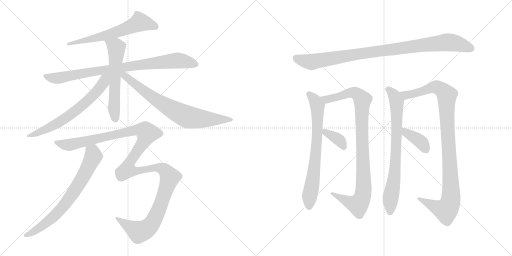
t = 0.00 s
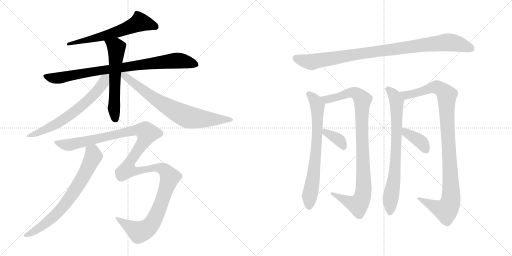
t = 2.45 s
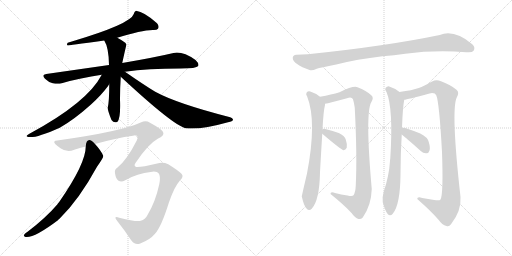
t = 4.90 s
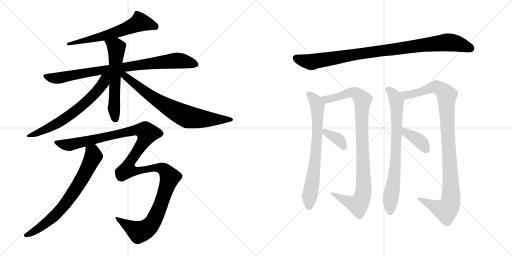
t = 7.36 s
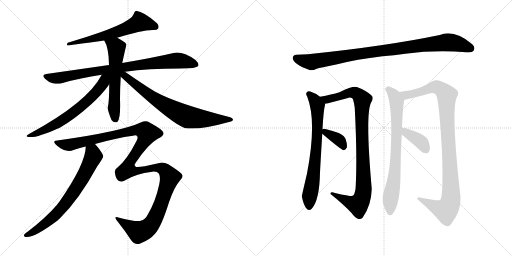
t = 9.81 s
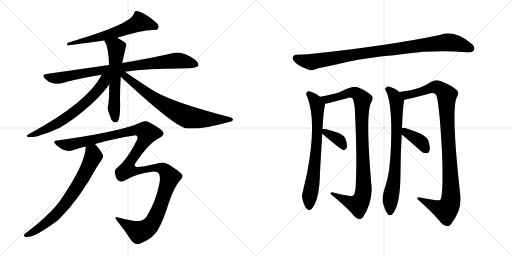
t = 12.26 s

The animated SVG that drew these frames (rendered in a browser with its animation timeline set to each time). Animation: 14 CSS @keyframes rules; one cycle of 12.26 s.

<svg version="1.1" viewBox="0 0 2048 1024" xmlns="http://www.w3.org/2000/svg">
  <g stroke="lightgray" stroke-dasharray="1,1" stroke-width="1" transform="scale(4, 4)">
    <line x1="0" y1="0" x2="256" y2="256"></line>
    <line x1="256" y1="0" x2="0" y2="256"></line>
    <line x1="128" y1="0" x2="128" y2="256"></line>
    <line x1="0" y1="128" x2="256" y2="128"></line>
    <line x1="256" y1="0" x2="512" y2="256"></line>
    <line x1="512" y1="0" x2="256" y2="256"></line>
    <line x1="384" y1="0" x2="384" y2="256"></line>
    <line x1="256" y1="128" x2="512" y2="128"></line>
  </g>
<g transform="scale(1, -1) translate(0, -850)">
   <style type="text/css">
    @keyframes keyframes0 {
      from {
       stroke: black;
       stroke-dashoffset: 629;
       stroke-width: 128;
       }
       67% {
       animation-timing-function: step-end;
       stroke: black;
       stroke-dashoffset: 0;
       stroke-width: 128;
       }
       to {
       stroke: black;
       stroke-width: 1024;
       }
       }
       #make-me-a-hanzi-animation-0 {
         animation: keyframes0 0.761882s both;
         animation-delay: 0.000000s;
         animation-timing-function: linear;
       }
    @keyframes keyframes1 {
      from {
       stroke: black;
       stroke-dashoffset: 866;
       stroke-width: 128;
       }
       74% {
       animation-timing-function: step-end;
       stroke: black;
       stroke-dashoffset: 0;
       stroke-width: 128;
       }
       to {
       stroke: black;
       stroke-width: 1024;
       }
       }
       #make-me-a-hanzi-animation-1 {
         animation: keyframes1 0.954753s both;
         animation-delay: 0.761882s;
         animation-timing-function: linear;
       }
    @keyframes keyframes2 {
      from {
       stroke: black;
       stroke-dashoffset: 592;
       stroke-width: 128;
       }
       66% {
       animation-timing-function: step-end;
       stroke: black;
       stroke-dashoffset: 0;
       stroke-width: 128;
       }
       to {
       stroke: black;
       stroke-width: 1024;
       }
       }
       #make-me-a-hanzi-animation-2 {
         animation: keyframes2 0.731771s both;
         animation-delay: 1.716635s;
         animation-timing-function: linear;
       }
    @keyframes keyframes3 {
      from {
       stroke: black;
       stroke-dashoffset: 659;
       stroke-width: 128;
       }
       68% {
       animation-timing-function: step-end;
       stroke: black;
       stroke-dashoffset: 0;
       stroke-width: 128;
       }
       to {
       stroke: black;
       stroke-width: 1024;
       }
       }
       #make-me-a-hanzi-animation-3 {
         animation: keyframes3 0.786296s both;
         animation-delay: 2.448406s;
         animation-timing-function: linear;
       }
    @keyframes keyframes4 {
      from {
       stroke: black;
       stroke-dashoffset: 745;
       stroke-width: 128;
       }
       71% {
       animation-timing-function: step-end;
       stroke: black;
       stroke-dashoffset: 0;
       stroke-width: 128;
       }
       to {
       stroke: black;
       stroke-width: 1024;
       }
       }
       #make-me-a-hanzi-animation-4 {
         animation: keyframes4 0.856283s both;
         animation-delay: 3.234702s;
         animation-timing-function: linear;
       }
    @keyframes keyframes5 {
      from {
       stroke: black;
       stroke-dashoffset: 721;
       stroke-width: 128;
       }
       70% {
       animation-timing-function: step-end;
       stroke: black;
       stroke-dashoffset: 0;
       stroke-width: 128;
       }
       to {
       stroke: black;
       stroke-width: 1024;
       }
       }
       #make-me-a-hanzi-animation-5 {
         animation: keyframes5 0.836751s both;
         animation-delay: 4.090985s;
         animation-timing-function: linear;
       }
    @keyframes keyframes6 {
      from {
       stroke: black;
       stroke-dashoffset: 1351;
       stroke-width: 128;
       }
       81% {
       animation-timing-function: step-end;
       stroke: black;
       stroke-dashoffset: 0;
       stroke-width: 128;
       }
       to {
       stroke: black;
       stroke-width: 1024;
       }
       }
       #make-me-a-hanzi-animation-6 {
         animation: keyframes6 1.349447s both;
         animation-delay: 4.927736s;
         animation-timing-function: linear;
       }
    @keyframes keyframes7 {
      from {
       stroke: black;
       stroke-dashoffset: 965;
       stroke-width: 128;
       }
       76% {
       animation-timing-function: step-end;
       stroke: black;
       stroke-dashoffset: 0;
       stroke-width: 128;
       }
       to {
       stroke: black;
       stroke-width: 1024;
       }
       }
       #make-me-a-hanzi-animation-7 {
         animation: keyframes7 1.035319s both;
         animation-delay: 6.277183s;
         animation-timing-function: linear;
       }
    @keyframes keyframes8 {
      from {
       stroke: black;
       stroke-dashoffset: 722;
       stroke-width: 128;
       }
       70% {
       animation-timing-function: step-end;
       stroke: black;
       stroke-dashoffset: 0;
       stroke-width: 128;
       }
       to {
       stroke: black;
       stroke-width: 1024;
       }
       }
       #make-me-a-hanzi-animation-8 {
         animation: keyframes8 0.837565s both;
         animation-delay: 7.312502s;
         animation-timing-function: linear;
       }
    @keyframes keyframes9 {
      from {
       stroke: black;
       stroke-dashoffset: 969;
       stroke-width: 128;
       }
       76% {
       animation-timing-function: step-end;
       stroke: black;
       stroke-dashoffset: 0;
       stroke-width: 128;
       }
       to {
       stroke: black;
       stroke-width: 1024;
       }
       }
       #make-me-a-hanzi-animation-9 {
         animation: keyframes9 1.038574s both;
         animation-delay: 8.150067s;
         animation-timing-function: linear;
       }
    @keyframes keyframes10 {
      from {
       stroke: black;
       stroke-dashoffset: 364;
       stroke-width: 128;
       }
       54% {
       animation-timing-function: step-end;
       stroke: black;
       stroke-dashoffset: 0;
       stroke-width: 128;
       }
       to {
       stroke: black;
       stroke-width: 1024;
       }
       }
       #make-me-a-hanzi-animation-10 {
         animation: keyframes10 0.546224s both;
         animation-delay: 9.188641s;
         animation-timing-function: linear;
       }
    @keyframes keyframes11 {
      from {
       stroke: black;
       stroke-dashoffset: 762;
       stroke-width: 128;
       }
       71% {
       animation-timing-function: step-end;
       stroke: black;
       stroke-dashoffset: 0;
       stroke-width: 128;
       }
       to {
       stroke: black;
       stroke-width: 1024;
       }
       }
       #make-me-a-hanzi-animation-11 {
         animation: keyframes11 0.870117s both;
         animation-delay: 9.734865s;
         animation-timing-function: linear;
       }
    @keyframes keyframes12 {
      from {
       stroke: black;
       stroke-dashoffset: 1033;
       stroke-width: 128;
       }
       77% {
       animation-timing-function: step-end;
       stroke: black;
       stroke-dashoffset: 0;
       stroke-width: 128;
       }
       to {
       stroke: black;
       stroke-width: 1024;
       }
       }
       #make-me-a-hanzi-animation-12 {
         animation: keyframes12 1.090658s both;
         animation-delay: 10.604982s;
         animation-timing-function: linear;
       }
    @keyframes keyframes13 {
      from {
       stroke: black;
       stroke-dashoffset: 383;
       stroke-width: 128;
       }
       55% {
       animation-timing-function: step-end;
       stroke: black;
       stroke-dashoffset: 0;
       stroke-width: 128;
       }
       to {
       stroke: black;
       stroke-width: 1024;
       }
       }
       #make-me-a-hanzi-animation-13 {
         animation: keyframes13 0.561686s both;
         animation-delay: 11.695640s;
         animation-timing-function: linear;
       }
</style>
<path d="M 469.0 699.5 Q 565.0 729.5 611.0 730.5 Q 627.0 729.5 632.0 735.5 Q 638.0 745.5 628.0 757.5 Q 577.0 803.5 544.0 807.5 Q 537.0 804.5 535.0 794.5 Q 523.0 754.5 284.0 683.5 Q 277.0 682.5 271.0 679.5 Q 265.0 672.5 270.0 668.5 Q 271.0 668.5 417.0 688.5 L 469.0 699.5 Z" fill="lightgray"></path> 
<path d="M 500.0 563.5 Q 591.0 576.5 722.0 576.5 Q 786.0 576.5 793.0 586.5 Q 797.0 596.5 782.0 610.5 Q 730.0 646.5 694.0 638.5 Q 618.0 620.5 489.0 598.5 L 436.0 590.5 L 185.0 554.5 Q 164.0 551.5 180.0 535.5 Q 193.0 522.5 211.0 517.5 Q 232.0 513.5 247.0 517.5 Q 322.0 539.5 407.0 551.5 L 500.0 563.5 Z" fill="lightgray"></path> 
<path d="M 489.0 598.5 Q 505.0 671.5 506.0 672.5 Q 503.0 676.5 501.0 679.5 Q 485.0 691.5 469.0 699.5 C 443.0 713.5 403.0 714.5 417.0 688.5 Q 435.0 660.5 436.0 590.5 L 437.0 513.5 Q 437.0 446.5 431.0 419.5 Q 430.0 409.5 446.0 370.5 Q 456.0 355.5 470.0 363.5 Q 483.0 375.5 480.0 453.5 Q 480.0 499.5 483.0 543.5 L 489.0 598.5 Z" fill="lightgray"></path> 
<path d="M 407.0 551.5 Q 350.0 440.5 116.0 314.5 Q 98.0 304.5 113.0 302.5 Q 140.0 295.5 239.0 339.5 Q 297.0 372.5 364.0 432.5 Q 407.0 471.5 433.0 507.5 Q 434.0 511.5 437.0 513.5 C 470.0 561.5 427.0 587.5 407.0 551.5 Z" fill="lightgray"></path> 
<path d="M 483.0 543.5 Q 693.0 348.5 743.0 337.5 Q 803.0 330.5 912.0 361.5 Q 931.0 365.5 932.0 370.5 Q 933.0 377.5 917.0 382.5 Q 707.0 436.5 621.0 483.5 Q 576.0 510.5 500.0 563.5 C 475.0 580.5 461.0 563.5 483.0 543.5 Z" fill="lightgray"></path> 
<path d="M 343.0 264.5 Q 343.0 195.5 236.0 41.5 Q 232.0 37.5 229.0 32.5 Q 183.0 -21.5 109.0 -77.5 Q 102.0 -81.5 98.0 -86.5 Q 91.0 -95.5 102.0 -97.5 Q 135.0 -103.5 233.0 -29.5 Q 234.0 -26.5 238.0 -24.5 Q 316.0 51.5 388.0 183.5 Q 412.0 217.5 413.0 225.5 L 413.0 227.5 Q 404.0 248.5 380.0 274.5 C 360.0 297.5 345.0 294.5 343.0 264.5 Z" fill="lightgray"></path> 
<path d="M 380.0 274.5 Q 465.0 298.5 532.0 307.5 Q 545.0 310.5 549.0 305.5 Q 553.0 299.5 547.0 288.5 Q 507.0 209.5 469.0 179.5 Q 457.0 172.5 460.0 157.5 Q 463.0 135.5 474.0 127.5 Q 486.0 120.5 499.0 128.5 Q 551.0 158.5 603.0 162.5 Q 628.0 166.5 636.0 155.5 Q 643.0 139.5 637.0 113.5 Q 622.0 43.5 590.0 -9.5 Q 581.0 -28.5 563.0 -32.5 Q 548.0 -38.5 477.0 -20.5 Q 449.0 -10.5 472.0 -37.5 Q 503.0 -76.5 524.0 -109.5 Q 539.0 -131.5 561.0 -123.5 Q 600.0 -108.5 620.0 -84.5 Q 645.0 -57.5 676.0 41.5 Q 698.0 104.5 719.0 127.5 Q 737.0 143.5 726.0 155.5 Q 713.0 168.5 673.0 193.5 Q 651.0 203.5 629.0 196.5 Q 562.0 180.5 545.0 182.5 Q 532.0 186.5 544.0 201.5 Q 593.0 274.5 631.0 295.5 Q 658.0 307.5 653.0 320.5 Q 650.0 332.5 600.0 359.5 Q 584.0 369.5 565.0 361.5 Q 487.0 324.5 229.0 288.5 Q 219.0 288.5 217.0 283.5 Q 214.0 276.5 242.0 257.5 Q 269.0 238.5 297.0 251.5 Q 319.0 258.5 343.0 264.5 L 380.0 274.5 Z" fill="lightgray"></path> 
<path d="M 1530.0 625.5 Q 1576.0 629.5 1621.0 635.5 Q 1738.0 650.5 1865.0 641.5 Q 1889.0 638.5 1895.0 648.5 Q 1902.0 661.5 1889.0 673.5 Q 1817.0 733.5 1759.0 710.5 Q 1543.0 665.5 1231.0 633.5 Q 1209.0 633.5 1185.0 631.5 Q 1172.0 630.5 1171.0 619.5 Q 1170.0 606.5 1190.0 593.5 Q 1206.0 581.5 1238.0 570.5 Q 1248.0 566.5 1267.0 575.5 Q 1280.0 579.5 1345.0 592.5 Q 1427.0 613.5 1530.0 625.5 Z" fill="lightgray"></path> 
<path d="M 1290.0 333.5 Q 1294.0 408.5 1300.0 430.5 L 1300.0 435.5 C 1302.0 448.5 1302.0 448.5 1280.0 463.5 Q 1261.0 478.5 1241.0 484.5 Q 1232.0 487.5 1226.0 479.5 Q 1222.0 473.5 1229.0 463.5 Q 1268.0 364.5 1228.0 156.5 Q 1207.0 66.5 1207.0 64.5 Q 1207.0 63.5 1208.0 61.5 Q 1215.0 28.5 1226.0 16.5 Q 1236.0 3.5 1247.0 15.5 Q 1278.0 49.5 1280.0 160.5 Q 1280.0 164.5 1289.0 315.5 L 1290.0 333.5 Z" fill="lightgray"></path> 
<path d="M 1300.0 435.5 Q 1318.0 438.5 1388.0 457.5 Q 1407.0 463.5 1412.0 453.5 Q 1416.0 440.5 1419.0 419.5 Q 1429.0 226.5 1423.0 108.5 Q 1422.0 81.5 1414.0 69.5 Q 1410.0 63.5 1390.0 68.5 Q 1365.0 72.5 1340.0 78.5 Q 1321.0 84.5 1322.0 74.5 Q 1376.0 31.5 1407.0 -2.5 Q 1420.0 -21.5 1434.0 -25.5 Q 1443.0 -28.5 1451.0 -19.5 Q 1485.0 28.5 1487.0 94.5 Q 1460.0 398.5 1485.0 441.5 Q 1497.0 460.5 1485.0 469.5 Q 1466.0 487.5 1430.0 501.5 Q 1414.0 508.5 1358.0 481.5 Q 1327.0 472.5 1280.0 463.5 C 1251.0 457.5 1271.0 429.5 1300.0 435.5 Z" fill="lightgray"></path> 
<path d="M 1289.0 315.5 Q 1364.0 251.5 1375.0 249.5 Q 1382.0 250.5 1387.0 259.5 Q 1390.0 271.5 1383.0 292.5 Q 1379.0 307.5 1355.0 318.5 Q 1331.0 327.5 1305.0 333.5 Q 1293.0 336.5 1290.0 333.5 C 1274.0 327.5 1274.0 327.5 1289.0 315.5 Z" fill="lightgray"></path> 
<path d="M 1608.0 338.5 Q 1611.0 423.5 1617.0 451.5 C 1620.0 467.5 1620.0 467.5 1598.0 482.5 Q 1580.0 497.5 1557.0 504.5 Q 1548.0 505.5 1542.0 498.5 Q 1538.0 492.5 1546.0 482.5 Q 1574.0 416.5 1561.0 215.5 Q 1560.0 211.5 1560.0 206.5 Q 1556.0 145.5 1535.0 84.5 Q 1528.0 59.5 1531.0 41.5 Q 1540.0 8.5 1550.0 -4.5 Q 1560.0 -17.5 1571.0 -4.5 Q 1601.0 31.5 1602.0 152.5 Q 1602.0 233.5 1607.0 312.5 L 1608.0 338.5 Z" fill="lightgray"></path> 
<path d="M 1617.0 451.5 Q 1627.0 451.5 1718.0 476.5 Q 1740.0 480.5 1745.0 469.5 Q 1757.0 442.5 1768.0 242.5 Q 1774.0 73.5 1762.0 52.5 Q 1758.0 46.5 1737.0 50.5 L 1689.0 58.5 Q 1668.0 64.5 1669.0 54.5 Q 1724.0 6.5 1755.0 -29.5 Q 1768.0 -48.5 1786.0 -53.5 Q 1796.0 -57.5 1804.0 -46.5 Q 1846.0 7.5 1842.0 62.5 Q 1803.0 410.5 1827.0 460.5 Q 1839.0 481.5 1826.0 491.5 Q 1804.0 510.5 1764.0 525.5 Q 1745.0 532.5 1728.0 524.5 Q 1695.0 505.5 1675.0 498.5 Q 1650.0 489.5 1598.0 482.5 C 1568.0 478.5 1588.0 445.5 1617.0 451.5 Z" fill="lightgray"></path> 
<path d="M 1607.0 312.5 Q 1623.0 300.5 1683.0 246.5 Q 1693.0 236.5 1706.0 237.5 Q 1715.0 237.5 1718.0 248.5 Q 1722.0 258.5 1715.0 282.5 Q 1711.0 301.5 1681.0 316.5 Q 1618.0 341.5 1608.0 338.5 C 1578.0 337.5 1583.0 330.5 1607.0 312.5 Z" fill="lightgray"></path> 
      <clipPath id="make-me-a-hanzi-clip-0">
      <path d="M 469.0 699.5 Q 565.0 729.5 611.0 730.5 Q 627.0 729.5 632.0 735.5 Q 638.0 745.5 628.0 757.5 Q 577.0 803.5 544.0 807.5 Q 537.0 804.5 535.0 794.5 Q 523.0 754.5 284.0 683.5 Q 277.0 682.5 271.0 679.5 Q 265.0 672.5 270.0 668.5 Q 271.0 668.5 417.0 688.5 L 469.0 699.5 Z" fill="lightgray"></path>
      </clipPath>
      <path clip-path="url(#make-me-a-hanzi-clip-0)" d="M 623.0 742.5 L 559.0 762.5 L 490.0 730.5 L 401.0 700.5 L 332.0 685.5 L 324.0 689.5 L 314.0 681.5 L 298.0 684.5 L 273.0 674.5 " fill="none" id="make-me-a-hanzi-animation-0" stroke-dasharray="501 1002" stroke-linecap="round"></path>

      <clipPath id="make-me-a-hanzi-clip-1">
      <path d="M 500.0 563.5 Q 591.0 576.5 722.0 576.5 Q 786.0 576.5 793.0 586.5 Q 797.0 596.5 782.0 610.5 Q 730.0 646.5 694.0 638.5 Q 618.0 620.5 489.0 598.5 L 436.0 590.5 L 185.0 554.5 Q 164.0 551.5 180.0 535.5 Q 193.0 522.5 211.0 517.5 Q 232.0 513.5 247.0 517.5 Q 322.0 539.5 407.0 551.5 L 500.0 563.5 Z" fill="lightgray"></path>
      </clipPath>
      <path clip-path="url(#make-me-a-hanzi-clip-1)" d="M 183.0 544.5 L 238.0 538.5 L 501.0 583.5 L 704.0 608.5 L 786.0 591.5 " fill="none" id="make-me-a-hanzi-animation-1" stroke-dasharray="738 1476" stroke-linecap="round"></path>

      <clipPath id="make-me-a-hanzi-clip-2">
      <path d="M 489.0 598.5 Q 505.0 671.5 506.0 672.5 Q 503.0 676.5 501.0 679.5 Q 485.0 691.5 469.0 699.5 C 443.0 713.5 403.0 714.5 417.0 688.5 Q 435.0 660.5 436.0 590.5 L 437.0 513.5 Q 437.0 446.5 431.0 419.5 Q 430.0 409.5 446.0 370.5 Q 456.0 355.5 470.0 363.5 Q 483.0 375.5 480.0 453.5 Q 480.0 499.5 483.0 543.5 L 489.0 598.5 Z" fill="lightgray"></path>
      </clipPath>
      <path clip-path="url(#make-me-a-hanzi-clip-2)" d="M 424.0 686.5 L 464.0 662.5 L 465.0 656.5 L 456.0 418.5 L 462.0 373.5 " fill="none" id="make-me-a-hanzi-animation-2" stroke-dasharray="464 928" stroke-linecap="round"></path>

      <clipPath id="make-me-a-hanzi-clip-3">
      <path d="M 407.0 551.5 Q 350.0 440.5 116.0 314.5 Q 98.0 304.5 113.0 302.5 Q 140.0 295.5 239.0 339.5 Q 297.0 372.5 364.0 432.5 Q 407.0 471.5 433.0 507.5 Q 434.0 511.5 437.0 513.5 C 470.0 561.5 427.0 587.5 407.0 551.5 Z" fill="lightgray"></path>
      </clipPath>
      <path clip-path="url(#make-me-a-hanzi-clip-3)" d="M 430.0 548.5 L 387.0 484.5 L 319.0 419.5 L 221.0 351.5 L 117.0 307.5 " fill="none" id="make-me-a-hanzi-animation-3" stroke-dasharray="531 1062" stroke-linecap="round"></path>

      <clipPath id="make-me-a-hanzi-clip-4">
      <path d="M 483.0 543.5 Q 693.0 348.5 743.0 337.5 Q 803.0 330.5 912.0 361.5 Q 931.0 365.5 932.0 370.5 Q 933.0 377.5 917.0 382.5 Q 707.0 436.5 621.0 483.5 Q 576.0 510.5 500.0 563.5 C 475.0 580.5 461.0 563.5 483.0 543.5 Z" fill="lightgray"></path>
      </clipPath>
      <path clip-path="url(#make-me-a-hanzi-clip-4)" d="M 493.0 556.5 L 501.0 542.5 L 629.0 447.5 L 743.0 385.5 L 810.0 374.5 L 926.0 371.5 " fill="none" id="make-me-a-hanzi-animation-4" stroke-dasharray="617 1234" stroke-linecap="round"></path>

      <clipPath id="make-me-a-hanzi-clip-5">
      <path d="M 343.0 264.5 Q 343.0 195.5 236.0 41.5 Q 232.0 37.5 229.0 32.5 Q 183.0 -21.5 109.0 -77.5 Q 102.0 -81.5 98.0 -86.5 Q 91.0 -95.5 102.0 -97.5 Q 135.0 -103.5 233.0 -29.5 Q 234.0 -26.5 238.0 -24.5 Q 316.0 51.5 388.0 183.5 Q 412.0 217.5 413.0 225.5 L 413.0 227.5 Q 404.0 248.5 380.0 274.5 C 360.0 297.5 345.0 294.5 343.0 264.5 Z" fill="lightgray"></path>
      </clipPath>
      <path clip-path="url(#make-me-a-hanzi-clip-5)" d="M 351.0 259.5 L 370.0 242.5 L 374.0 225.5 L 294.0 80.5 L 211.0 -20.5 L 164.0 -56.5 L 106.0 -89.5 " fill="none" id="make-me-a-hanzi-animation-5" stroke-dasharray="593 1186" stroke-linecap="round"></path>

      <clipPath id="make-me-a-hanzi-clip-6">
      <path d="M 380.0 274.5 Q 465.0 298.5 532.0 307.5 Q 545.0 310.5 549.0 305.5 Q 553.0 299.5 547.0 288.5 Q 507.0 209.5 469.0 179.5 Q 457.0 172.5 460.0 157.5 Q 463.0 135.5 474.0 127.5 Q 486.0 120.5 499.0 128.5 Q 551.0 158.5 603.0 162.5 Q 628.0 166.5 636.0 155.5 Q 643.0 139.5 637.0 113.5 Q 622.0 43.5 590.0 -9.5 Q 581.0 -28.5 563.0 -32.5 Q 548.0 -38.5 477.0 -20.5 Q 449.0 -10.5 472.0 -37.5 Q 503.0 -76.5 524.0 -109.5 Q 539.0 -131.5 561.0 -123.5 Q 600.0 -108.5 620.0 -84.5 Q 645.0 -57.5 676.0 41.5 Q 698.0 104.5 719.0 127.5 Q 737.0 143.5 726.0 155.5 Q 713.0 168.5 673.0 193.5 Q 651.0 203.5 629.0 196.5 Q 562.0 180.5 545.0 182.5 Q 532.0 186.5 544.0 201.5 Q 593.0 274.5 631.0 295.5 Q 658.0 307.5 653.0 320.5 Q 650.0 332.5 600.0 359.5 Q 584.0 369.5 565.0 361.5 Q 487.0 324.5 229.0 288.5 Q 219.0 288.5 217.0 283.5 Q 214.0 276.5 242.0 257.5 Q 269.0 238.5 297.0 251.5 Q 319.0 258.5 343.0 264.5 L 380.0 274.5 Z" fill="lightgray"></path>
      </clipPath>
      <path clip-path="url(#make-me-a-hanzi-clip-6)" d="M 225.0 282.5 L 275.0 270.5 L 542.0 330.5 L 576.0 328.5 L 589.0 318.5 L 580.0 291.5 L 516.0 196.5 L 510.0 171.5 L 548.0 166.5 L 622.0 180.5 L 658.0 171.5 L 679.0 141.5 L 653.0 59.5 L 618.0 -26.5 L 595.0 -58.5 L 573.0 -72.5 L 556.0 -77.5 L 486.0 -32.5 L 469.0 -27.5 " fill="none" id="make-me-a-hanzi-animation-6" stroke-dasharray="1223 2446" stroke-linecap="round"></path>

      <clipPath id="make-me-a-hanzi-clip-7">
      <path d="M 1530.0 625.5 Q 1576.0 629.5 1621.0 635.5 Q 1738.0 650.5 1865.0 641.5 Q 1889.0 638.5 1895.0 648.5 Q 1902.0 661.5 1889.0 673.5 Q 1817.0 733.5 1759.0 710.5 Q 1543.0 665.5 1231.0 633.5 Q 1209.0 633.5 1185.0 631.5 Q 1172.0 630.5 1171.0 619.5 Q 1170.0 606.5 1190.0 593.5 Q 1206.0 581.5 1238.0 570.5 Q 1248.0 566.5 1267.0 575.5 Q 1280.0 579.5 1345.0 592.5 Q 1427.0 613.5 1530.0 625.5 Z" fill="lightgray"></path>
      </clipPath>
      <path clip-path="url(#make-me-a-hanzi-clip-7)" d="M 1184.0 618.5 L 1246.0 602.5 L 1450.0 637.5 L 1784.0 680.5 L 1836.0 674.5 L 1882.0 657.5 " fill="none" id="make-me-a-hanzi-animation-7" stroke-dasharray="837 1674" stroke-linecap="round"></path>

      <clipPath id="make-me-a-hanzi-clip-8">
      <path d="M 1290.0 333.5 Q 1294.0 408.5 1300.0 430.5 L 1300.0 435.5 C 1302.0 448.5 1302.0 448.5 1280.0 463.5 Q 1261.0 478.5 1241.0 484.5 Q 1232.0 487.5 1226.0 479.5 Q 1222.0 473.5 1229.0 463.5 Q 1268.0 364.5 1228.0 156.5 Q 1207.0 66.5 1207.0 64.5 Q 1207.0 63.5 1208.0 61.5 Q 1215.0 28.5 1226.0 16.5 Q 1236.0 3.5 1247.0 15.5 Q 1278.0 49.5 1280.0 160.5 Q 1280.0 164.5 1289.0 315.5 L 1290.0 333.5 Z" fill="lightgray"></path>
      </clipPath>
      <path clip-path="url(#make-me-a-hanzi-clip-8)" d="M 1236.0 474.5 L 1268.0 431.5 L 1271.0 381.5 L 1266.0 250.5 L 1255.0 150.5 L 1238.0 65.5 L 1237.0 21.5 " fill="none" id="make-me-a-hanzi-animation-8" stroke-dasharray="594 1188" stroke-linecap="round"></path>

      <clipPath id="make-me-a-hanzi-clip-9">
      <path d="M 1300.0 435.5 Q 1318.0 438.5 1388.0 457.5 Q 1407.0 463.5 1412.0 453.5 Q 1416.0 440.5 1419.0 419.5 Q 1429.0 226.5 1423.0 108.5 Q 1422.0 81.5 1414.0 69.5 Q 1410.0 63.5 1390.0 68.5 Q 1365.0 72.5 1340.0 78.5 Q 1321.0 84.5 1322.0 74.5 Q 1376.0 31.5 1407.0 -2.5 Q 1420.0 -21.5 1434.0 -25.5 Q 1443.0 -28.5 1451.0 -19.5 Q 1485.0 28.5 1487.0 94.5 Q 1460.0 398.5 1485.0 441.5 Q 1497.0 460.5 1485.0 469.5 Q 1466.0 487.5 1430.0 501.5 Q 1414.0 508.5 1358.0 481.5 Q 1327.0 472.5 1280.0 463.5 C 1251.0 457.5 1271.0 429.5 1300.0 435.5 Z" fill="lightgray"></path>
      </clipPath>
      <path clip-path="url(#make-me-a-hanzi-clip-9)" d="M 1288.0 462.5 L 1309.0 453.5 L 1409.0 480.5 L 1429.0 474.5 L 1450.0 451.5 L 1447.0 337.5 L 1456.0 105.5 L 1445.0 49.5 L 1432.0 31.5 L 1404.0 38.5 L 1331.0 72.5 " fill="none" id="make-me-a-hanzi-animation-9" stroke-dasharray="841 1682" stroke-linecap="round"></path>

      <clipPath id="make-me-a-hanzi-clip-10">
      <path d="M 1289.0 315.5 Q 1364.0 251.5 1375.0 249.5 Q 1382.0 250.5 1387.0 259.5 Q 1390.0 271.5 1383.0 292.5 Q 1379.0 307.5 1355.0 318.5 Q 1331.0 327.5 1305.0 333.5 Q 1293.0 336.5 1290.0 333.5 C 1274.0 327.5 1274.0 327.5 1289.0 315.5 Z" fill="lightgray"></path>
      </clipPath>
      <path clip-path="url(#make-me-a-hanzi-clip-10)" d="M 1298.0 328.5 L 1303.0 319.5 L 1358.0 289.5 L 1377.0 259.5 " fill="none" id="make-me-a-hanzi-animation-10" stroke-dasharray="236 472" stroke-linecap="round"></path>

      <clipPath id="make-me-a-hanzi-clip-11">
      <path d="M 1608.0 338.5 Q 1611.0 423.5 1617.0 451.5 C 1620.0 467.5 1620.0 467.5 1598.0 482.5 Q 1580.0 497.5 1557.0 504.5 Q 1548.0 505.5 1542.0 498.5 Q 1538.0 492.5 1546.0 482.5 Q 1574.0 416.5 1561.0 215.5 Q 1560.0 211.5 1560.0 206.5 Q 1556.0 145.5 1535.0 84.5 Q 1528.0 59.5 1531.0 41.5 Q 1540.0 8.5 1550.0 -4.5 Q 1560.0 -17.5 1571.0 -4.5 Q 1601.0 31.5 1602.0 152.5 Q 1602.0 233.5 1607.0 312.5 L 1608.0 338.5 Z" fill="lightgray"></path>
      </clipPath>
      <path clip-path="url(#make-me-a-hanzi-clip-11)" d="M 1551.0 493.5 L 1579.0 463.5 L 1587.0 418.5 L 1582.0 204.5 L 1578.0 142.5 L 1561.0 50.5 L 1561.0 0.5 " fill="none" id="make-me-a-hanzi-animation-11" stroke-dasharray="634 1268" stroke-linecap="round"></path>

      <clipPath id="make-me-a-hanzi-clip-12">
      <path d="M 1617.0 451.5 Q 1627.0 451.5 1718.0 476.5 Q 1740.0 480.5 1745.0 469.5 Q 1757.0 442.5 1768.0 242.5 Q 1774.0 73.5 1762.0 52.5 Q 1758.0 46.5 1737.0 50.5 L 1689.0 58.5 Q 1668.0 64.5 1669.0 54.5 Q 1724.0 6.5 1755.0 -29.5 Q 1768.0 -48.5 1786.0 -53.5 Q 1796.0 -57.5 1804.0 -46.5 Q 1846.0 7.5 1842.0 62.5 Q 1803.0 410.5 1827.0 460.5 Q 1839.0 481.5 1826.0 491.5 Q 1804.0 510.5 1764.0 525.5 Q 1745.0 532.5 1728.0 524.5 Q 1695.0 505.5 1675.0 498.5 Q 1650.0 489.5 1598.0 482.5 C 1568.0 478.5 1588.0 445.5 1617.0 451.5 Z" fill="lightgray"></path>
      </clipPath>
      <path clip-path="url(#make-me-a-hanzi-clip-12)" d="M 1608.0 481.5 L 1626.0 470.5 L 1679.0 480.5 L 1741.0 502.5 L 1773.0 487.5 L 1787.0 469.5 L 1787.0 385.5 L 1804.0 125.5 L 1800.0 35.5 L 1784.0 9.5 L 1679.0 51.5 " fill="none" id="make-me-a-hanzi-animation-12" stroke-dasharray="905 1810" stroke-linecap="round"></path>

      <clipPath id="make-me-a-hanzi-clip-13">
      <path d="M 1607.0 312.5 Q 1623.0 300.5 1683.0 246.5 Q 1693.0 236.5 1706.0 237.5 Q 1715.0 237.5 1718.0 248.5 Q 1722.0 258.5 1715.0 282.5 Q 1711.0 301.5 1681.0 316.5 Q 1618.0 341.5 1608.0 338.5 C 1578.0 337.5 1583.0 330.5 1607.0 312.5 Z" fill="lightgray"></path>
      </clipPath>
      <path clip-path="url(#make-me-a-hanzi-clip-13)" d="M 1611.0 331.5 L 1682.0 283.5 L 1706.0 249.5 " fill="none" id="make-me-a-hanzi-animation-13" stroke-dasharray="255 510" stroke-linecap="round"></path>

</g>
</svg>
